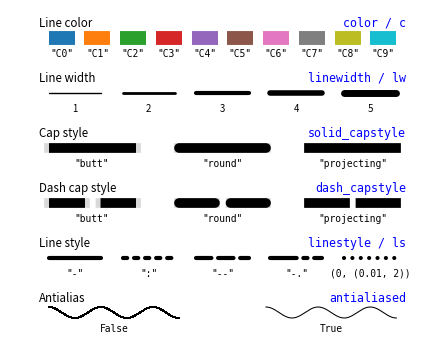

This chart was generated by the following Python code:
# ----------------------------------------------------------------------------
# Title:   Scientific Visualisation - Python & Matplotlib
# Author:  Nicolas P. Rougier
# License: BSD
# ----------------------------------------------------------------------------
import numpy as np
import matplotlib.pyplot as plt


fig = plt.figure(figsize=(4.25, 6 * 0.55))
ax = fig.add_axes(
    [0, 0, 1, 1], xlim=[0, 11], ylim=[0.5, 6.5], frameon=False, xticks=[], yticks=[]
)
y = 6


def split(n_segment):
    width = 9
    segment_width = 0.75 * (width / n_segment)
    segment_pad = (width - n_segment * segment_width) / (n_segment - 1)
    X0 = 1 + np.arange(n_segment) * (segment_width + segment_pad)
    X1 = X0 + segment_width
    return X0, X1


# Color
# ----------------------------------------------------------------------------
X0, X1 = split(10)
for i, (x0, x1) in enumerate(zip(X0, X1)):
    ax.plot([x0, x1], [y, y], color="C%d" % i, linewidth=10, solid_capstyle="butt")
    plt.text(
        (x0 + x1) / 2,
        y - 0.2,
        '"C%d"' % i,
        size="x-small",
        ha="center",
        va="top",
        family="monospace",
    )
ax.text(X0[0] - 0.25, y + 0.2, "Line color", size="small", ha="left", va="baseline")
ax.text(
    X1[-1] + 0.25,
    y + 0.2,
    "color / c",
    color="blue",
    size="small",
    ha="right",
    va="baseline",
    family="monospace",
)

y -= 1

# Line width
# ----------------------------------------------------------------------------
X0, X1 = split(5)
LW = np.arange(1, 6)
for x0, x1, lw in zip(X0, X1, LW):
    ax.plot([x0, x1], [y, y], color="black", linewidth=lw, solid_capstyle="round")
    plt.text((x0 + x1) / 2, y - 0.2, "%d" % lw, size="x-small", ha="center", va="top")
ax.text(X0[0] - 0.25, y + 0.2, "Line width", size="small", ha="left", va="baseline")
ax.text(
    X1[-1] + 0.25,
    y + 0.2,
    "linewidth / lw",
    color="blue",
    size="small",
    ha="right",
    va="baseline",
    family="monospace",
)
y -= 1

# Solid capstyle
# ----------------------------------------------------------------------------
X0, X1 = split(3)
styles = "butt", "round", "projecting"
for x0, x1, style in zip(X0, X1, styles):
    ax.plot([x0, x1], [y, y], color=".85", solid_capstyle="projecting", linewidth=7)
    ax.plot([x0, x1], [y, y], color="black", solid_capstyle=style, linewidth=7)
    ax.text(
        (x0 + x1) / 2,
        y - 0.2,
        '"%s"' % style,
        size="x-small",
        ha="center",
        va="top",
        family="monospace",
    )

ax.text(X0[0] - 0.25, y + 0.2, "Cap style", size="small", ha="left", va="baseline")
ax.text(
    X1[-1] + 0.25,
    y + 0.2,
    "solid_capstyle",
    color="blue",
    size="small",
    ha="right",
    va="baseline",
    family="monospace",
)
y -= 1

# Dash capstyle
# ----------------------------------------------------------------------------
X0, X1 = split(3)
styles = "butt", "round", "projecting"
for x0, x1, style in zip(X0, X1, styles):
    ax.plot(
        [x0, x1],
        [y, y],
        color=".85",
        dash_capstyle="projecting",
        linewidth=7,
        linestyle="--",
    )
    ax.plot(
        [x0, x1],
        [y, y],
        color="black",
        linewidth=7,
        linestyle="--",
        dash_capstyle=style,
    )
    ax.text(
        (x0 + x1) / 2,
        y - 0.2,
        '"%s"' % style,
        size="x-small",
        ha="center",
        va="top",
        family="monospace",
    )
ax.text(X0[0] - 0.25, y + 0.2, "Dash cap style", size="small", ha="left", va="baseline")
ax.text(
    X1[-1] + 0.25,
    y + 0.2,
    "dash_capstyle",
    color="blue",
    size="small",
    ha="right",
    va="baseline",
    family="monospace",
)
y -= 1

# Line style
# ----------------------------------------------------------------------------
X0, X1 = split(5)
styles = "-", ":", "--", "-.", (0, (0.01, 2))

for x0, x1, style in zip(X0, X1, styles):
    ax.plot(
        [x0, x1],
        [y, y],
        color="black",
        linestyle=style,
        solid_capstyle="round",
        dash_capstyle="round",
        linewidth=3,
    )
    text = '"%s"' % style if isinstance(style, str) else "%s" % str(style)
    ax.text(
        (x0 + x1) / 2,
        y - 0.2,
        text,
        size="x-small",
        ha="center",
        va="top",
        family="monospace",
    )
ax.text(X0[0] - 0.25, y + 0.2, "Line style", size="small", ha="left", va="baseline")
ax.text(
    X1[-1] + 0.25,
    y + 0.2,
    "linestyle / ls",
    color="blue",
    size="small",
    ha="right",
    va="baseline",
    family="monospace",
)
y -= 1


# Color
# ----------------------------------------------------------------------------
X0, X1 = split(2)
for i, (x0, x1) in enumerate(zip(X0, X1)):

    X = np.linspace(x0, x1, 500)
    Y = y + 0.1 * np.cos(5 * np.pi * (X - x0) / (x1 - x0))

    ax.plot(X, Y, color="black", linewidth=0.75, antialiased=i, rasterized=1 - i)
    plt.text(
        (x0 + x1) / 2,
        y - 0.2,
        "%s" % bool(i),
        size="x-small",
        ha="center",
        va="top",
        family="monospace",
    )

ax.text(X0[0] - 0.25, y + 0.2, "Antialias", size="small", ha="left", va="baseline")
ax.text(
    X1[-1] + 0.25,
    y + 0.2,
    "antialiased",
    color="blue",
    size="small",
    ha="right",
    va="baseline",
    family="monospace",
)

y -= 1

plt.savefig("reference-line.pdf", dpi=200)
plt.show()
